Run: headless pygame with SDL's dummy video driver; simulated clock (each Clock.tick advances the game by its frame time, no real sleeping); random seed 0; keys injected as events and as key.get_pressed() state; no mouse input.
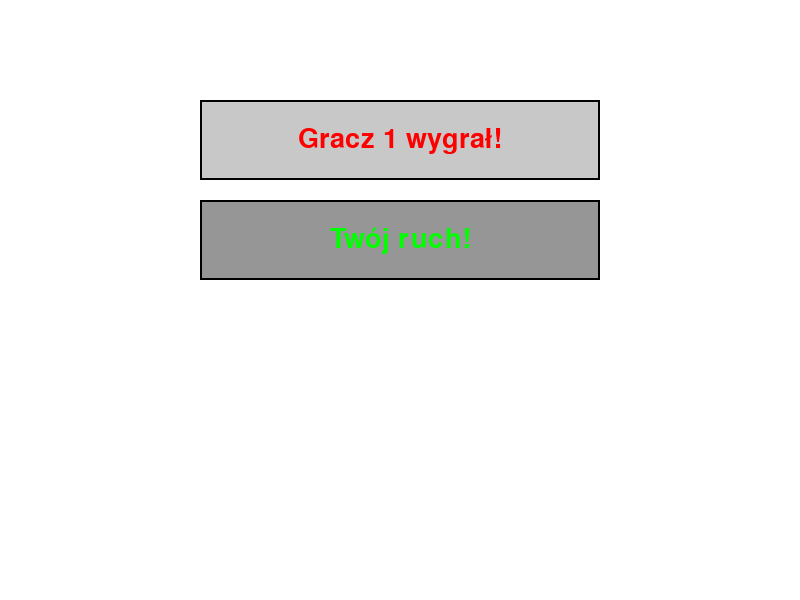
Frame 1 of 4 · flips 1–60 · no input
Frame 2 of 4 · flips 61–180 · tapped SPACE, RETURN · held RIGHT (→), D · screen unchanged from frame 1, image omitted
Frame 3 of 4 · flips 181–300 · held DOWN (↓), S · screen unchanged from frame 2, image omitted
Frame 4 of 4 · flips 301–420 · held LEFT (←), A, UP (↑), W · screen unchanged from frame 3, image omitted

The pygame program that drew these frames:

import pygame

def draw_text_box(screen, text, x, y, width, height, text_color, box_color):
    """
    Rysuje pole tekstowe z wyświetlonym tekstem, który automatycznie dopasowuje czcionkę do rozmiaru pola.
    
    screen - ekran Pygame.
    text - tekst do wyświetlenia.
    x, y - współrzędne lewego górnego rogu pola tekstowego.
    width, height - wymiary pola tekstowego.
    text_color - kolor tekstu (RGB).
    box_color - kolor tła pola tekstowego (RGB).
    """
    # Rysowanie prostokąta (tło pola tekstowego)
    pygame.draw.rect(screen, box_color, (x, y, width, height))
    pygame.draw.rect(screen, (0, 0, 0), (x, y, width, height), 2)  # Obramowanie

    # Dopasowanie czcionki
    font_size = height // 2  # Skalowanie czcionki do połowy wysokości pola
    font = pygame.font.Font(None, font_size)

    # Dopasowanie tekstu do szerokości pola
    while font.size(text)[0] > width - 10:  # Zapas na margines
        font_size -= 1
        font = pygame.font.Font(None, font_size)

    # Renderowanie tekstu
    text_surface = font.render(text, True, text_color)
    text_rect = text_surface.get_rect(center=(x + width // 2, y + height // 2))
    screen.blit(text_surface, text_rect)

#przykład użycia
if __name__ == "__main__":
    pygame.init()
    screen = pygame.display.set_mode((800, 600))
    running = True

    while running:
        for event in pygame.event.get():
            if event.type == pygame.QUIT:
                running = False

        screen.fill((255, 255, 255))  # Wypełnienie ekranu białym kolorem

        # Wyświetlenie pola tekstowego
        draw_text_box(screen, "Gracz 1 wygrał!", 200, 100, 400, 80, (255, 0, 0), (200, 200, 200))
        draw_text_box(screen, "Twój ruch!", 200, 200, 400, 80, (0, 255, 0), (150, 150, 150))

        pygame.display.flip()

    pygame.quit()
